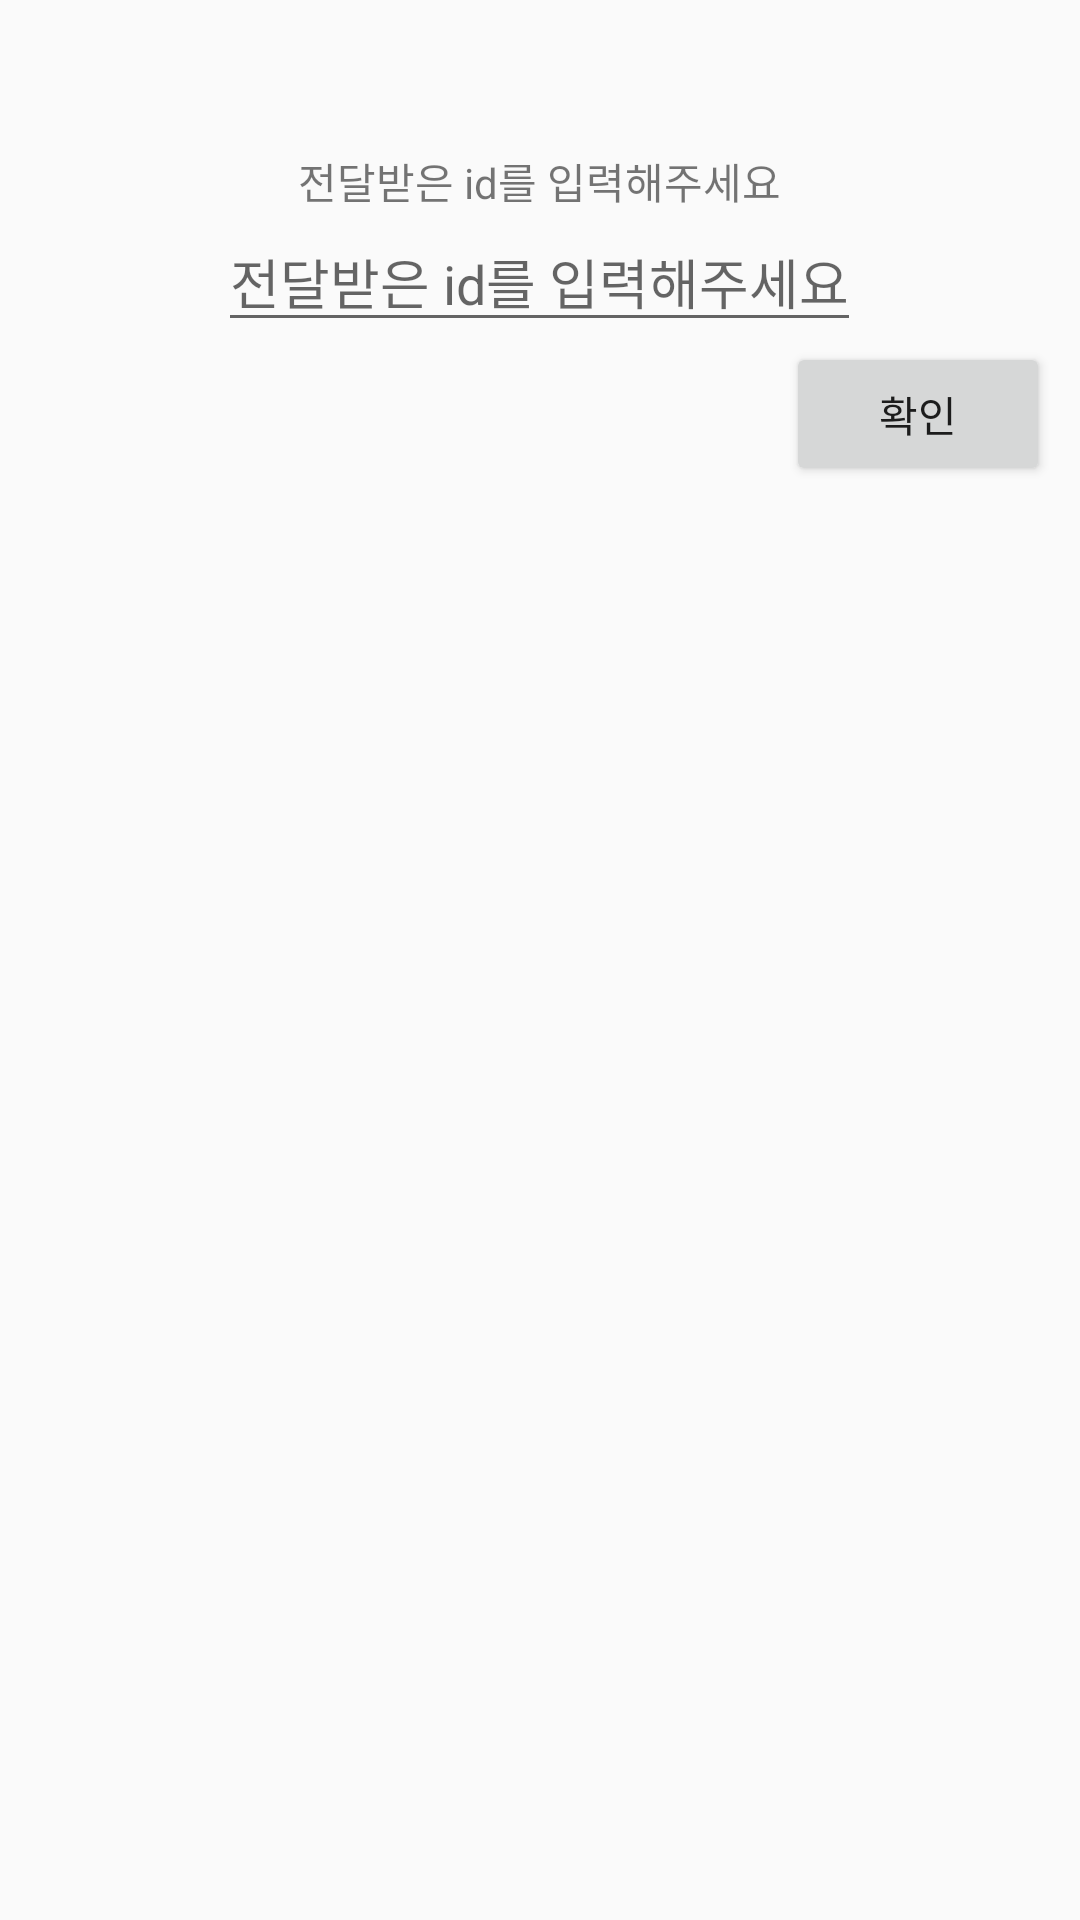

Android layout source for this screen:
<!-- AndroidManifest.xml: application theme Theme.TheTheTheAndroid -->
<!-- res/layout/activity_connect.xml -->
<?xml version="1.0" encoding="utf-8"?>
<LinearLayout xmlns:android="http://schemas.android.com/apk/res/android"
    xmlns:app="http://schemas.android.com/apk/res-auto"
    xmlns:tools="http://schemas.android.com/tools"
    android:layout_width="match_parent"
    android:layout_height="match_parent"
    android:orientation="vertical"
    android:background="@color/background_pink"
    tools:context=".couple.ConnectActivity">

    <TextView
        android:layout_width="wrap_content"
        android:layout_height="wrap_content"
        android:layout_marginTop="50dp"
        android:layout_gravity="center"
        android:text="전달받은 id를 입력해주세요"/>

    <EditText
        android:id="@+id/id_check"
        android:layout_width="wrap_content"
        android:layout_height="wrap_content"
        android:layout_gravity="center"
        android:hint="전달받은 id를 입력해주세요"/>

    <Button
        android:id="@+id/checkbutton2"
        android:layout_width="wrap_content"
        android:layout_height="wrap_content"
        android:layout_gravity="right"
        android:layout_marginRight="10dp"
        android:text="확인"/>

</LinearLayout>
<!-- resources referenced by this layout -->
<resources>
  <style name="Theme.TheTheTheAndroid" parent="Base.Theme.TheTheTheAndroid" />
  <style name="Base.Theme.TheTheTheAndroid" parent="Theme.AppCompat.DayNight.NoActionBar">
          
          
      </style>
</resources>
